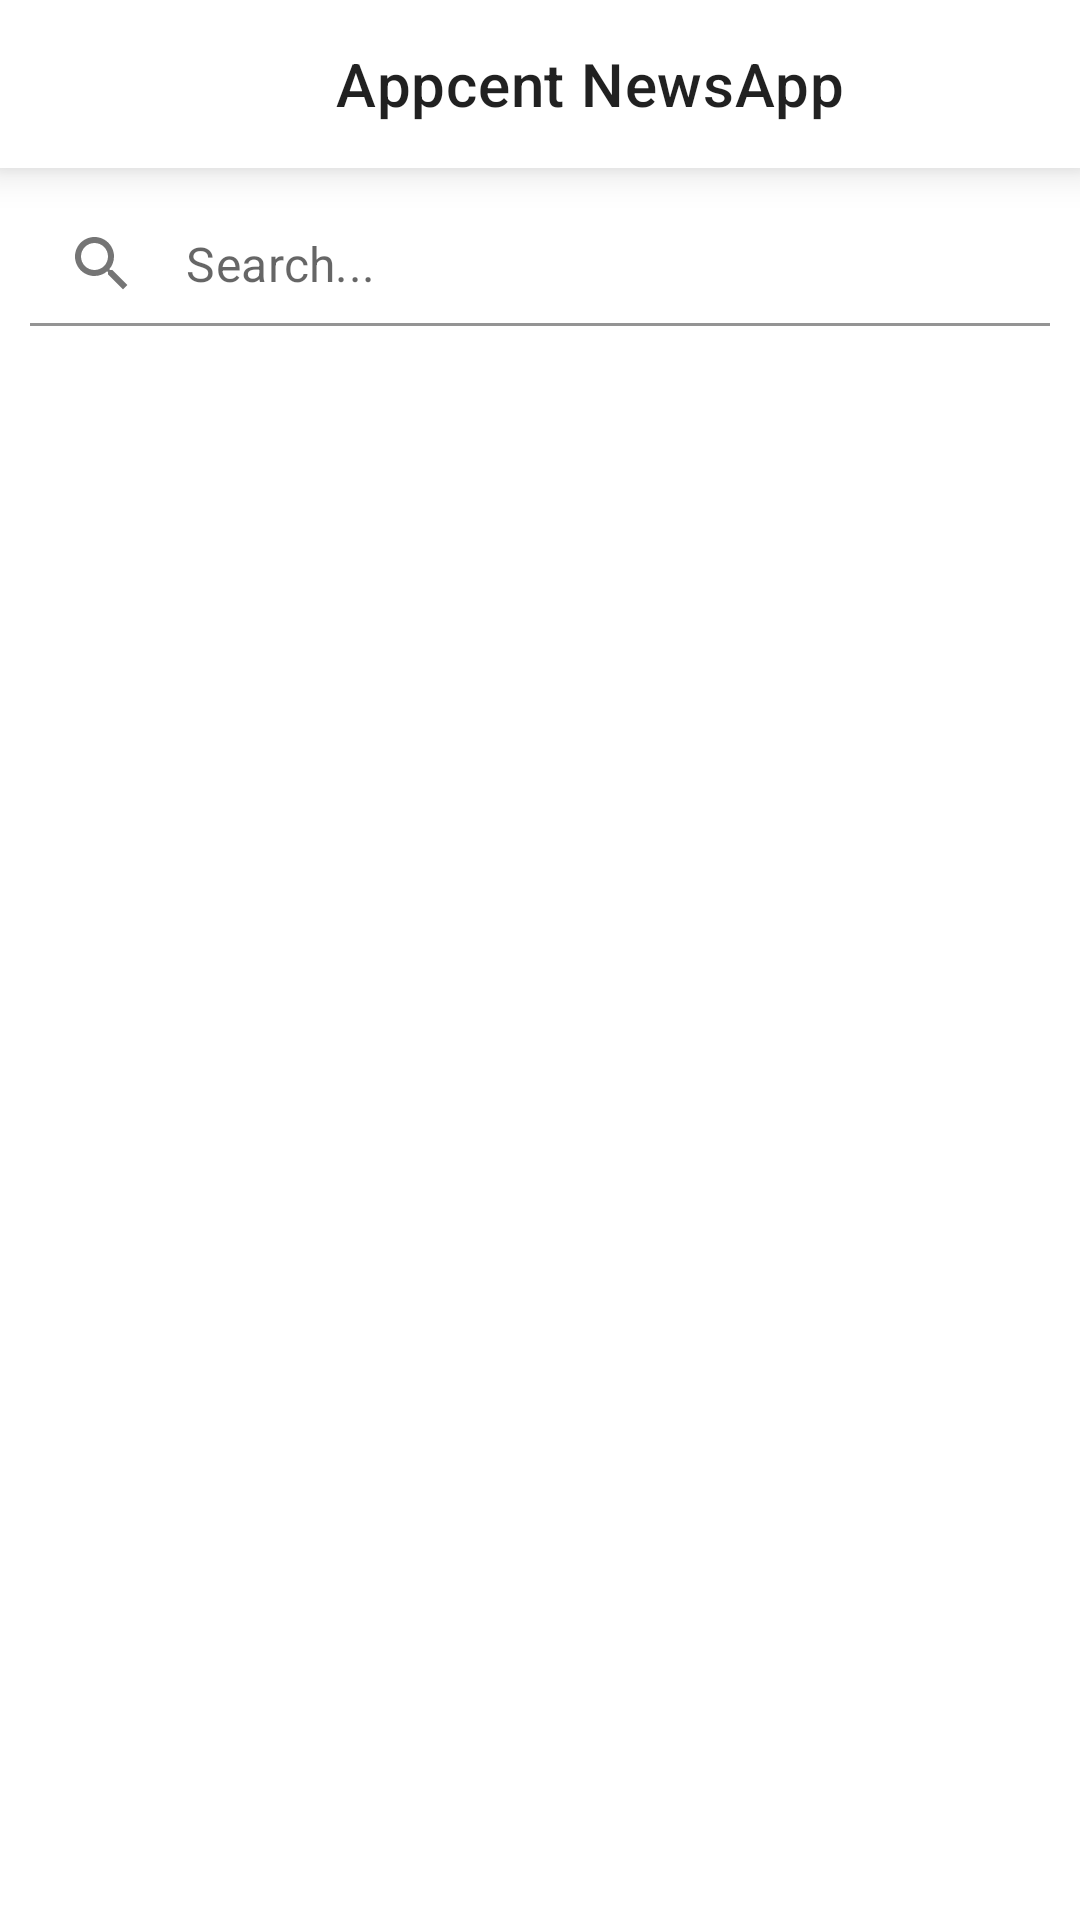

Reconstruct the res/layout file that produces this screen, plus the resources it refers to.
<!-- AndroidManifest.xml: application theme Theme.Appcent_News -->
<!-- res/layout/fragment_news.xml -->
<?xml version="1.0" encoding="utf-8"?>
<androidx.constraintlayout.widget.ConstraintLayout xmlns:android="http://schemas.android.com/apk/res/android"
    xmlns:app="http://schemas.android.com/apk/res-auto"
    xmlns:tools="http://schemas.android.com/tools"
    android:layout_width="match_parent"
    android:layout_height="match_parent"
    tools:context=".view.MainActivity">

    <androidx.appcompat.widget.Toolbar
        android:id="@+id/toolBar"
        android:layout_width="0dp"
        android:layout_height="wrap_content"
        android:background="@color/white"
        android:elevation="8dp"
        android:gravity="center"
        app:layout_constraintEnd_toEndOf="parent"
        app:layout_constraintHorizontal_bias="0.5"
        app:layout_constraintStart_toStartOf="parent"
        app:layout_constraintTop_toTopOf="parent"
        app:title="Appcent NewsApp"
        app:titleMarginStart="112dp" />

    <com.google.android.material.textfield.TextInputLayout
        android:id="@+id/search_input_layout"
        android:layout_width="0dp"
        android:layout_height="wrap_content"
        android:layout_marginLeft="10dp"
        android:layout_marginTop="8dp"
        android:layout_marginRight="10dp"
        android:background="@android:color/transparent"
        android:drawablePadding="20dp"
        app:endIconDrawable="@drawable/ic_cross"
        app:endIconMode="clear_text"
        app:hintEnabled="false"
        app:layout_constraintEnd_toEndOf="parent"
        app:layout_constraintStart_toStartOf="parent"
        app:layout_constraintTop_toBottomOf="@id/toolBar"
        app:startIconDrawable="@drawable/ic_search">

        <com.google.android.material.textfield.TextInputEditText
            android:id="@+id/search_input"
            android:layout_width="match_parent"
            android:layout_height="wrap_content"
            android:background="@android:color/transparent"
            android:hint="@string/search"
            android:padding="10dp" />

    </com.google.android.material.textfield.TextInputLayout>


    <ProgressBar
        android:id="@+id/progress"
        android:layout_width="0dp"
        android:layout_height="wrap_content"
        android:visibility="gone"
        app:layout_constraintBottom_toBottomOf="parent"
        app:layout_constraintEnd_toEndOf="parent"
        app:layout_constraintStart_toStartOf="parent"
        app:layout_constraintTop_toTopOf="parent" />

    <androidx.recyclerview.widget.RecyclerView
        android:id="@+id/rv_news_list"
        android:layout_width="0dp"
        android:layout_height="0dp"
        android:layout_marginTop="10dp"
        app:layout_constraintBottom_toBottomOf="parent"
        app:layout_constraintEnd_toEndOf="parent"
        app:layout_constraintHorizontal_bias="0.5"
        app:layout_constraintStart_toStartOf="parent"
        app:layout_constraintTop_toBottomOf="@id/search_input_layout" />


</androidx.constraintlayout.widget.ConstraintLayout>
<!-- resources referenced by this layout -->
<resources>
  <!-- drawable ic_cross (drawable) -->
  <vector xmlns:android="http://schemas.android.com/apk/res/android"
      android:width="16dp"
      android:height="16dp"
      android:viewportWidth="16"
      android:viewportHeight="16">
    <path
        android:pathData="M13.6569,2.3431c0.3903,0.3903 0.3903,1.0239 0,1.4142l-4.2426,4.2426l4.2426,4.2426c0.3903,0.3903 0.3903,1.0239 0,1.4142s-1.0239,0.3903 -1.4142,0l-4.2426,-4.2426l-4.2426,4.2426c-0.3903,0.3903 -1.0239,0.3903 -1.4142,0s-0.3903,-1.0239 -0,-1.4142l4.2426,-4.2426L2.3431,3.7574c-0.3903,-0.3903 -0.3903,-1.0239 -0,-1.4142s1.0239,-0.3903 1.4142,-0l4.2433,4.2419L12.2426,2.3431c0.3903,-0.3903 1.0239,-0.3903 1.4142,-0z"
        android:fillColor="#ACBDBF"
        android:fillType="evenOdd"/>
  </vector>
  <!-- drawable ic_search (drawable) -->
  <vector xmlns:android="http://schemas.android.com/apk/res/android"
          android:width="24dp"
          android:height="24dp"
          android:viewportWidth="24.0"
          android:viewportHeight="24.0">
      <path
          android:fillColor="#131214"
          android:pathData="M15.5,14h-0.79l-0.28,-0.27C15.41,12.59 16,11.11 16,9.5 16,5.91 13.09,3 9.5,3S3,5.91 3,9.5 5.91,16 9.5,16c1.61,0 3.09,-0.59 4.23,-1.57l0.27,0.28v0.79l5,4.99L20.49,19l-4.99,-5zM9.5,14C7.01,14 5,11.99 5,9.5S7.01,5 9.5,5 14,7.01 14,9.5 11.99,14 9.5,14z"/>
  </vector>
  <string name="search">Search...</string>
  <style name="Theme.Appcent_News" parent="Theme.MaterialComponents.DayNight.NoActionBar">
          
          <item name="colorPrimary">@color/purple_500</item>
          <item name="colorPrimaryVariant">@color/purple_700</item>
          <item name="colorOnPrimary">@color/white</item>
          
          <item name="colorSecondary">@color/teal_200</item>
          <item name="colorSecondaryVariant">@color/teal_700</item>
          <item name="colorOnSecondary">@color/black</item>
          
          <item name="android:statusBarColor" tools:targetApi="l">?attr/colorPrimaryVariant</item>
          
      </style>
  <!-- not gathered from this repository: default colours our renderer supplied (Android Studio template values) -->
  <color name="purple_500">#FF6200EE</color>
  <color name="purple_700">#FF3700B3</color>
  <color name="teal_200">#FF03DAC5</color>
  <color name="teal_700">#FF018786</color>
  <color name="black">#FF000000</color>
  <color name="white">#FFFFFFFF</color>
</resources>
